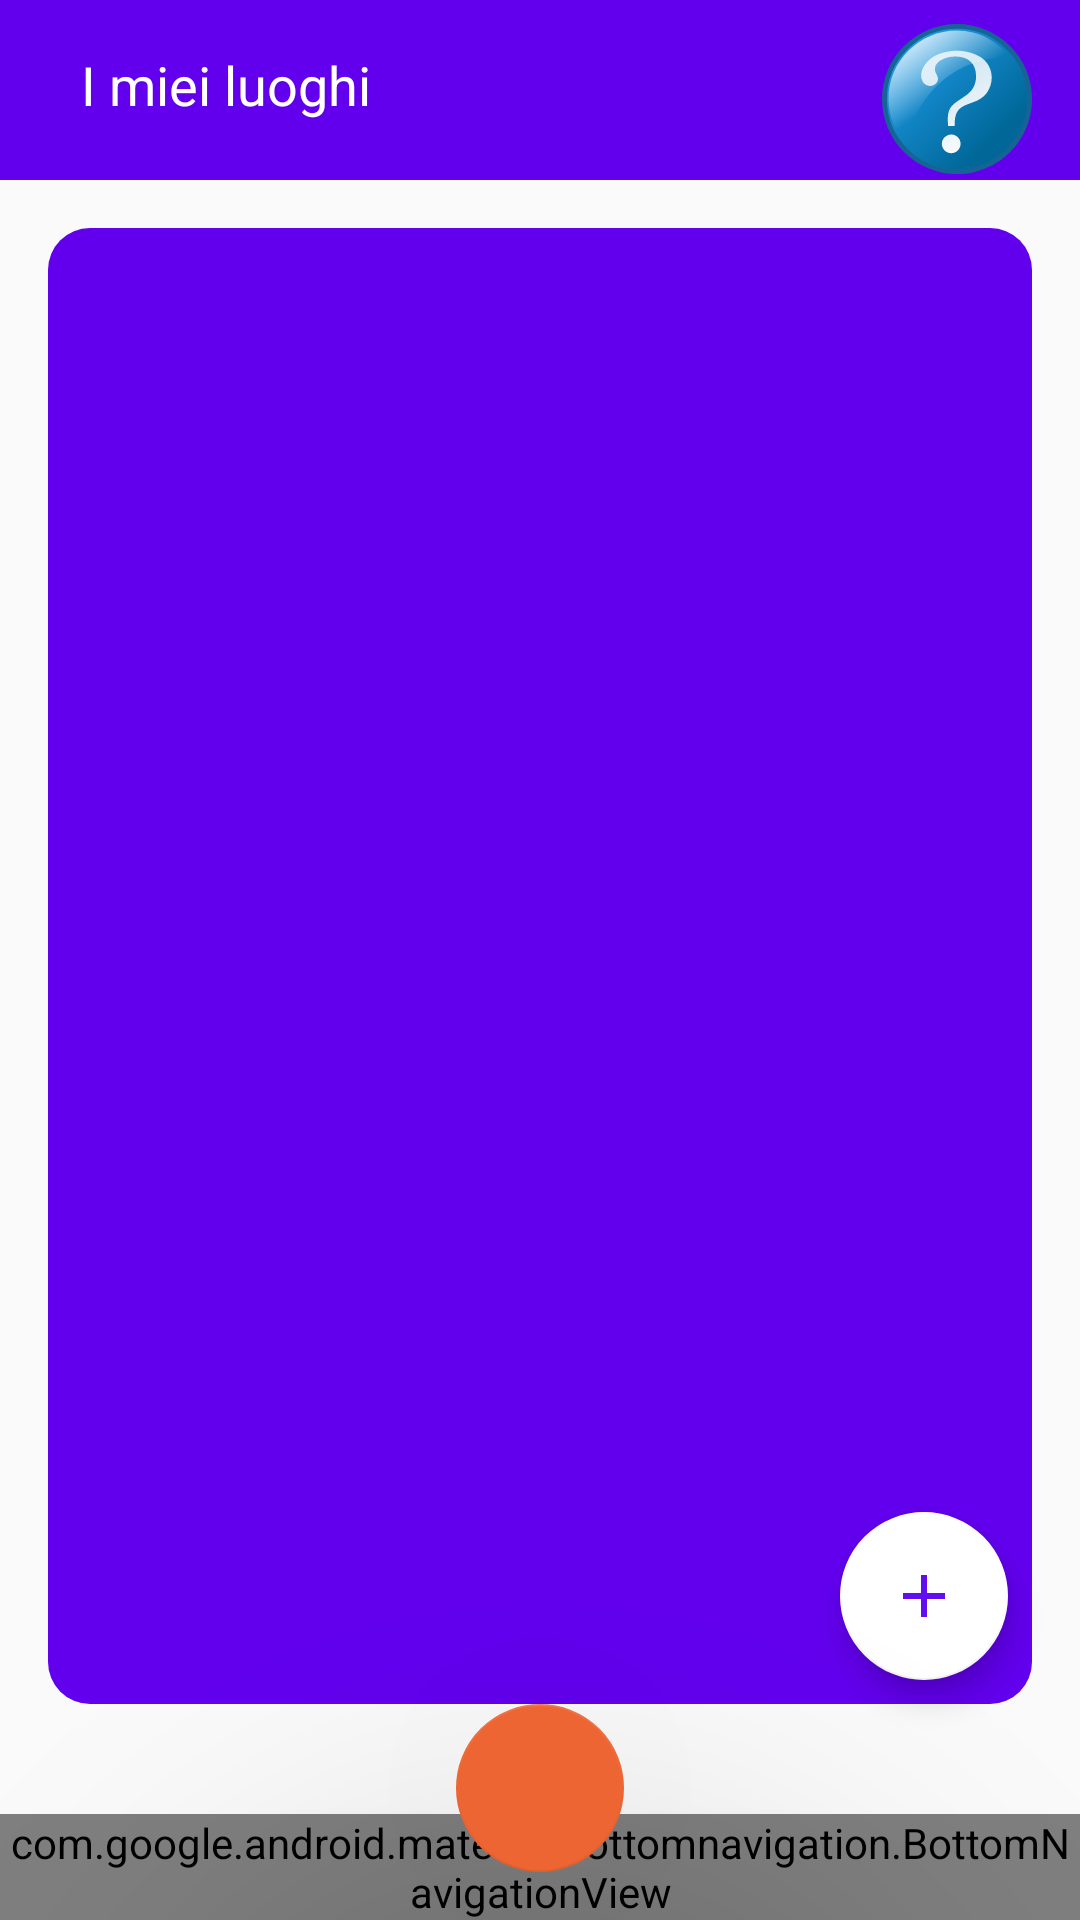

Layout XML and referenced resources for this Android screen:
<!-- AndroidManifest.xml: application theme Theme.ECulture_Tool_A -->
<!-- res/layout/activity_miei_luoghi.xml -->
<?xml version="1.0" encoding="utf-8"?>
<androidx.constraintlayout.widget.ConstraintLayout xmlns:android="http://schemas.android.com/apk/res/android"
    xmlns:app="http://schemas.android.com/apk/res-auto"
    xmlns:tools="http://schemas.android.com/tools"
    android:layout_width="match_parent"
    android:layout_height="match_parent"
    tools:context=".MyLuoghiActivity">

    <View
        android:id="@+id/TopView_my_luoghi"
        android:layout_width="0dp"
        android:layout_height="60dp"
        android:background="@color/design_default_color_primary"
        app:layout_constraintEnd_toEndOf="parent"
        app:layout_constraintHorizontal_bias="0.0"
        app:layout_constraintStart_toStartOf="parent"
        app:layout_constraintTop_toTopOf="parent" />

    <ImageView
        android:id="@+id/Question_my_luoghi"
        android:layout_width="50dp"
        android:layout_height="50dp"
        android:layout_alignParentEnd="true"
        android:layout_marginTop="8dp"
        android:layout_marginEnd="16dp"
        app:layout_constraintEnd_toEndOf="parent"
        app:layout_constraintTop_toTopOf="parent"
        app:srcCompat="@drawable/ic_kuba_information_icons_set_1" />

    <TextView
        android:id="@+id/textView"
        android:layout_width="wrap_content"
        android:layout_height="wrap_content"
        android:layout_marginTop="16dp"
        android:contentDescription="@string/le_mie_visite"
        android:text="@string/i_miei_luoghi"
        android:textColor="@color/white"
        android:textSize="18sp"
        app:layout_constraintEnd_toEndOf="parent"
        app:layout_constraintHorizontal_bias="0.102"
        app:layout_constraintStart_toStartOf="@+id/TopView_my_luoghi"
        app:layout_constraintTop_toTopOf="parent" />

    <com.google.android.material.floatingactionbutton.FloatingActionButton
        android:id="@+id/AddLuogo"
        android:layout_width="wrap_content"
        android:layout_height="wrap_content"
        android:layout_marginEnd="24dp"
        android:layout_marginBottom="80dp"
        android:clickable="true"
        android:contentDescription="BottoneAdd"
        android:focusable="true"
        android:labelFor="@id/textView"
        android:onClick="addLuogo"
        app:backgroundTint="@color/white"
        app:layout_constraintBottom_toBottomOf="parent"
        app:layout_constraintEnd_toEndOf="parent"
        app:layout_constraintHorizontal_bias="1.0"
        app:layout_constraintStart_toStartOf="parent"
        app:srcCompat="@drawable/ic_baseline_add_24"
        tools:ignore="DuplicateSpeakableTextCheck,DuplicateSpeakableTextCheck" />

    <androidx.recyclerview.widget.RecyclerView

        android:id="@+id/firestore_luoghi_list"
        android:layout_width="match_parent"
        android:layout_height="match_parent"
        android:layout_marginStart="16dp"
        android:layout_marginTop="76dp"
        android:layout_marginEnd="16dp"
        android:layout_marginBottom="72dp"
        android:background="@drawable/curvebuttonbgdefault"
        app:layout_constraintBottom_toBottomOf="parent"
        app:layout_constraintEnd_toEndOf="parent"
        app:layout_constraintStart_toStartOf="parent"
        app:layout_constraintTop_toTopOf="parent" />

    

    <com.google.android.material.bottomnavigation.BottomNavigationView
        android:id="@+id/bottom_nav"
        android:layout_width="match_parent"
        android:layout_height="wrap_content"
        app:layout_constraintBottom_toBottomOf="parent"
        android:background="@color/design_default_color_primary"
        app:itemIconTint="@color/white"
        app:itemTextColor="@color/white"
        app:menu="@menu/bottombar" />

    <com.google.android.material.floatingactionbutton.FloatingActionButton
        android:id="@+id/floatingActionButton"
        android:layout_width="wrap_content"
        android:layout_height="wrap_content"
        android:layout_marginBottom="16dp"
        android:contentDescription="home"
        android:src="@drawable/ic_home_24"
        android:onClick="goHome"
        app:backgroundTint="#ED6532"
        app:elevation="100dp"
        app:layout_constraintBottom_toBottomOf="parent"
        app:layout_constraintEnd_toEndOf="parent"
        app:layout_constraintStart_toStartOf="parent" />


</androidx.constraintlayout.widget.ConstraintLayout>
<!-- resources referenced by this layout -->
<resources>
  <color name="white">#FFFFFFFF</color>
  <!-- drawable curvebuttonbgdefault (drawable-v24) -->
  <?xml version="1.0" encoding="utf-8"?>
  <shape xmlns:android="http://schemas.android.com/apk/res/android">
      <solid android:color="@color/design_default_color_primary"/>
      <corners android:radius="14dp"/>
  </shape>
  <!-- drawable ic_baseline_add_24 (drawable-v24) -->
  <vector android:height="24dp" android:tint="#620EEE"
      android:viewportHeight="24" android:viewportWidth="24"
      android:width="24dp" xmlns:android="http://schemas.android.com/apk/res/android">
      <path android:fillColor="@android:color/white" android:pathData="M19,13h-6v6h-2v-6H5v-2h6V5h2v6h6v2z"/>
  </vector>
  <!-- drawable ic_kuba_information_icons_set_1: vector/xml drawable (drawable, 2642 chars, omitted) -->
  <string name="i_miei_luoghi">I miei luoghi</string>
  <string name="le_mie_visite">Le mie visite</string>
  <style name="Theme.ECulture_Tool_A" parent="Theme.AppCompat.Light.NoActionBar">
  
          
          <item name="colorPrimary">@color/purple_500</item>
          <item name="colorPrimaryVariant">@color/purple_700</item>
          <item name="colorOnPrimary">@color/white</item>
          
          <item name="colorSecondary">@color/teal_200</item>
          <item name="colorSecondaryVariant">@color/teal_700</item>
          <item name="colorOnSecondary">@color/black</item>
          
          <item name="android:statusBarColor" tools:targetApi="l">?attr/colorPrimaryVariant</item>
          
      </style>
  <color name="purple_500">#FF6200EE</color>
  <color name="purple_700">#FF3700B3</color>
  <color name="teal_200">#FF03DAC5</color>
  <color name="teal_700">#FF018786</color>
  <color name="black">#FF000000</color>
</resources>
